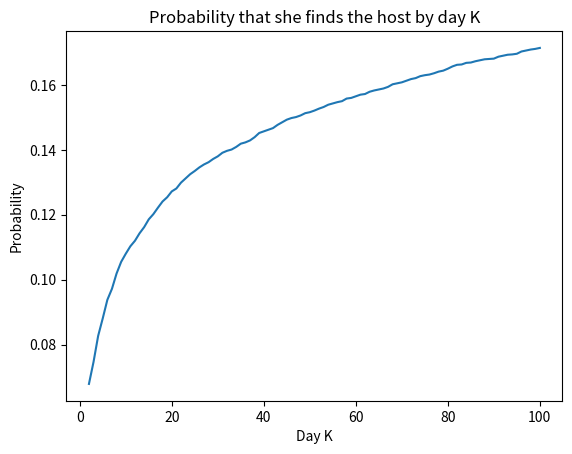

Python code for this plot:
import random
import matplotlib.pyplot as plt
import math
from typing import List

origin = [0.0, 0.0]
host = [0.0, 250.0]
smell = 50.0
fly = 250.0
red = 1000.0
test = 10000
days = 100


def dis(pt1: List[float], pt2: List[float]) -> float:
    return math.sqrt((pt1[0] - pt2[0]) ** 2 + (pt1[1] - pt2[1]) ** 2)


if __name__ == '__main__':
    found = 0
    die_outside = 0
    days_coor = [i for i in range(1, days+1)]
    found_days = [0 for _ in range(days+1)]
    # for d in range(1, days+1):
    for j in range(test):
        cur = origin
        for i in range(1, days+1):
            if dis(cur, host) <= smell:
                # print('The mosquito finds the host on day {0}!'.format(i))
                # found += 1
                found_days[i] += 1
                break
            angle = random.random() * 2 * math.pi
            # print(angle)
            cur = [cur[0] + 250 * math.cos(angle), cur[1] + 250 * math.sin(angle)]
            # print('day {0} at {1}'.format(i, cur))
        # else:
        #     if dis(cur, origin) >= red:
        #         # print('The mosquito dies outside the red region!')
        #         die_outside += 1
        #     else:
        #         pass
                # print('The mosquito dies in the red area!')

    # print('the probability that the mosquito will find the host before she dies '
    #       'is approximately {0}'.format(found / test))
    # print('the probability that the mosquito will die outside the red region '
    #       'is approximately {0}'.format(die_outside / test))

    for i in range(1, len(found_days)):
        found_days[i] += found_days[i-1]

    for i in range(1, len(found_days)):
        found_days[i] /= test

    plt.plot(days_coor[1:], found_days[2:])
    plt.title('Probability that she finds the host by day K')
    plt.xlabel('Day K')
    plt.ylabel('Probability')
    plt.savefig('Probability-Day.jpg')
    plt.show()